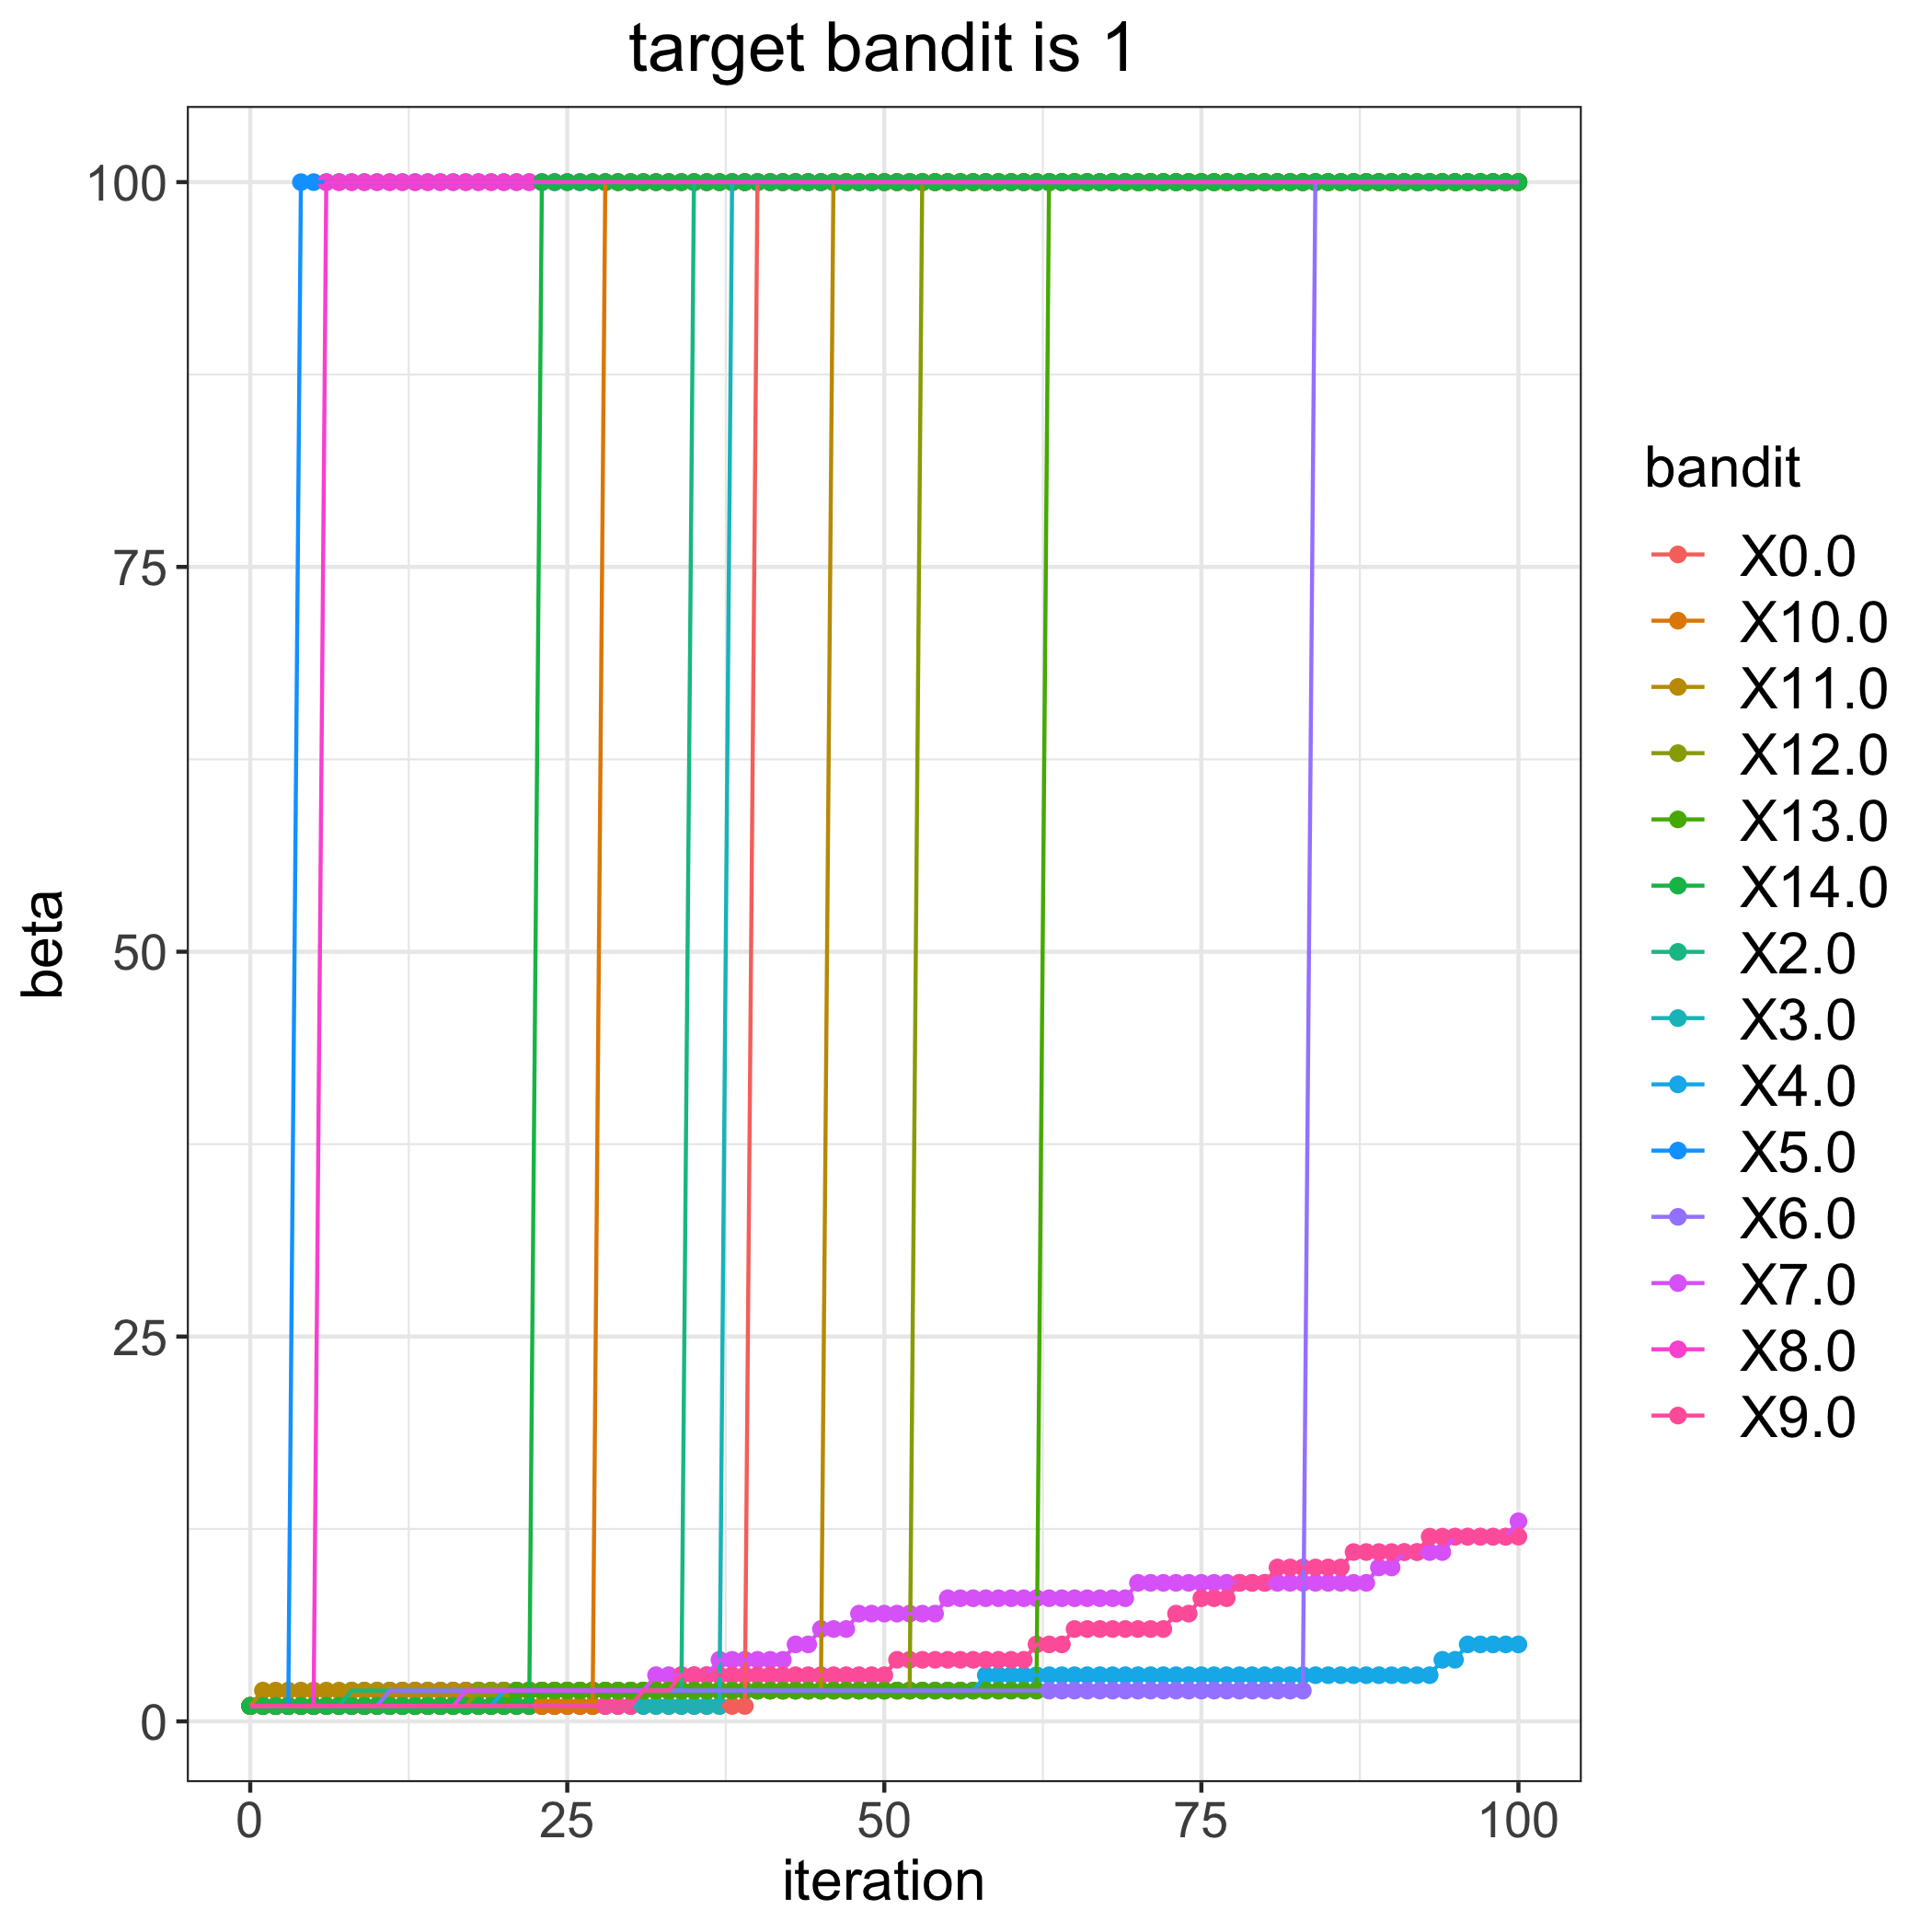

The table this chart was drawn from, first rows:
, 0.0, 2.0, 3.0, 4.0, 5.0, 6.0, 7.0, 8.0, 9.0, 10.0, 11.0, 12.0, 13.0, 14.0
0, 1, 1, 1, 1, 1, 1, 1, 1, 1, 1, 1, 1, 1, 1
1, 1, 1, 1, 1, 1, 1, 1, 1, 1, 1, 2, 1, 1, 1
2, 1, 1, 1, 1, 1, 1, 1, 1, 1, 1, 2, 1, 1, 1
3, 1, 1, 1, 1, 1, 1, 1, 1, 1, 1, 2, 1, 1, 1
4, 1, 1, 1, 1, 100, 1, 1, 1, 1, 1, 2, 1, 1, 1
5, 1, 1, 1, 1, 100, 1, 1, 1, 1, 1, 2, 1, 1, 1
6, 1, 1, 1, 1, 100, 1, 1, 100, 1, 1, 2, 1, 1, 1
7, 1, 1, 1, 1, 100, 1, 1, 100, 1, 1, 2, 1, 1, 1
8, 1, 2, 1, 1, 100, 1, 1, 100, 1, 1, 2, 1, 1, 1
9, 1, 2, 1, 1, 100, 1, 1, 100, 1, 1, 2, 1, 1, 1
10, 1, 2, 1, 1, 100, 1, 1, 100, 1, 1, 2, 1, 1, 1
11, 1, 2, 1, 1, 100, 2, 1, 100, 1, 1, 2, 1, 1, 1
12, 1, 2, 1, 1, 100, 2, 1, 100, 1, 1, 2, 1, 1, 1
13, 1, 2, 1, 1, 100, 2, 1, 100, 1, 1, 2, 1, 1, 1
14, 1, 2, 1, 1, 100, 2, 1, 100, 1, 1, 2, 1, 1, 1
15, 1, 2, 1, 1, 100, 2, 1, 100, 1, 1, 2, 1, 1, 1
16, 1, 2, 1, 1, 100, 2, 1, 100, 1, 1, 2, 1, 1, 1
17, 1, 2, 1, 1, 100, 2, 2, 100, 1, 1, 2, 1, 1, 1
18, 1, 2, 1, 1, 100, 2, 2, 100, 1, 1, 2, 2, 1, 1
19, 1, 2, 1, 1, 100, 2, 2, 100, 1, 1, 2, 2, 1, 1
20, 1, 2, 1, 2, 100, 2, 2, 100, 1, 1, 2, 2, 1, 1
21, 1, 2, 1, 2, 100, 2, 2, 100, 1, 1, 2, 2, 2, 1
22, 1, 2, 1, 2, 100, 2, 2, 100, 1, 1, 2, 2, 2, 1
23, 1, 2, 1, 2, 100, 2, 2, 100, 1, 1, 2, 2, 2, 100
24, 1, 2, 1, 2, 100, 2, 2, 100, 1, 1, 2, 2, 2, 100
25, 1, 2, 1, 2, 100, 2, 2, 100, 1, 1, 2, 2, 2, 100
26, 1, 2, 1, 2, 100, 2, 2, 100, 1, 1, 2, 2, 2, 100
27, 1, 2, 1, 2, 100, 2, 2, 100, 1, 1, 2, 2, 2, 100
28, 1, 2, 1, 2, 100, 2, 2, 100, 1, 100, 2, 2, 2, 100
29, 1, 2, 1, 2, 100, 2, 2, 100, 1, 100, 2, 2, 2, 100
30, 1, 2, 1, 2, 100, 2, 2, 100, 1, 100, 2, 2, 2, 100
31, 1, 2, 1, 2, 100, 2, 2, 100, 2, 100, 2, 2, 2, 100
32, 1, 2, 1, 2, 100, 2, 3, 100, 2, 100, 2, 2, 2, 100
33, 1, 2, 1, 2, 100, 2, 3, 100, 2, 100, 2, 2, 2, 100
34, 1, 2, 1, 2, 100, 2, 3, 100, 3, 100, 2, 2, 2, 100
35, 1, 100, 1, 2, 100, 2, 3, 100, 3, 100, 2, 2, 2, 100
36, 1, 100, 1, 2, 100, 2, 3, 100, 3, 100, 2, 2, 2, 100
37, 1, 100, 1, 2, 100, 2, 4, 100, 3, 100, 2, 2, 2, 100
38, 1, 100, 100, 2, 100, 2, 4, 100, 3, 100, 2, 2, 2, 100
39, 1, 100, 100, 2, 100, 2, 4, 100, 3, 100, 2, 2, 2, 100
40, 100, 100, 100, 2, 100, 2, 4, 100, 3, 100, 2, 2, 2, 100
41, 100, 100, 100, 2, 100, 2, 4, 100, 3, 100, 2, 2, 2, 100
42, 100, 100, 100, 2, 100, 2, 4, 100, 3, 100, 2, 2, 2, 100
43, 100, 100, 100, 2, 100, 2, 5, 100, 3, 100, 2, 2, 2, 100
44, 100, 100, 100, 2, 100, 2, 5, 100, 3, 100, 2, 2, 2, 100
45, 100, 100, 100, 2, 100, 2, 6, 100, 3, 100, 2, 2, 2, 100
46, 100, 100, 100, 2, 100, 2, 6, 100, 3, 100, 100, 2, 2, 100
47, 100, 100, 100, 2, 100, 2, 6, 100, 3, 100, 100, 2, 2, 100
48, 100, 100, 100, 2, 100, 2, 7, 100, 3, 100, 100, 2, 2, 100
49, 100, 100, 100, 2, 100, 2, 7, 100, 3, 100, 100, 2, 2, 100
50, 100, 100, 100, 2, 100, 2, 7, 100, 3, 100, 100, 2, 2, 100
51, 100, 100, 100, 2, 100, 2, 7, 100, 4, 100, 100, 2, 2, 100
52, 100, 100, 100, 2, 100, 2, 7, 100, 4, 100, 100, 2, 2, 100
53, 100, 100, 100, 2, 100, 2, 7, 100, 4, 100, 100, 100, 2, 100
54, 100, 100, 100, 2, 100, 2, 7, 100, 4, 100, 100, 100, 2, 100
55, 100, 100, 100, 2, 100, 2, 8, 100, 4, 100, 100, 100, 2, 100
56, 100, 100, 100, 2, 100, 2, 8, 100, 4, 100, 100, 100, 2, 100
57, 100, 100, 100, 2, 100, 2, 8, 100, 4, 100, 100, 100, 2, 100
58, 100, 100, 100, 3, 100, 2, 8, 100, 4, 100, 100, 100, 2, 100
59, 100, 100, 100, 3, 100, 2, 8, 100, 4, 100, 100, 100, 2, 100
... 41 more rows
